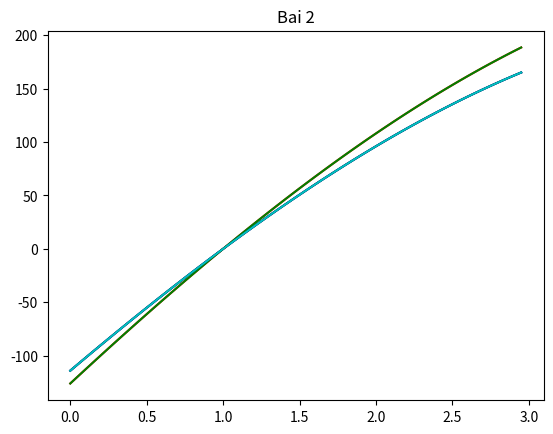

Here is the Python script that generated this plot:
#bai 2

import numpy as np
from sympy import *
from matplotlib import pyplot as plt

set = np.array([32, 31.9, 31.8, 32.1, 32.2])

for a in set:
   A = np.array([
    [-6, 28, 21],
    [4, -15, -12],
    [8, a, 25]
])
   
   eval, vector = np.linalg.eig(A)
   print("\n- a =", a, "- eigenevalues = ", eval)
   print("eigenvectors = \n", vector)
   print("det = ", round(np.linalg.det(A), 5))

#plot
print("\nPlot\n")
A = np.array([
    [-6, 28, 21],
    [4, -15, -12],
    [8, 0, 15]
])

color = ['b', 'r', 'g', 'k', 'c', 'm']

t = symbols('t')

x = np.arange(0, 3, 0.05)

fig = plt.figure()
i = 0
for i, alp in enumerate(set):
     B = A
     B[2,1] = alp 
     lambd = np.linalg.eigvals(B)
     p = 1
    
     for j in range(len(lambd)):
         p = p*(lambd[j] - t) 
     y = lambdify(t, p, "numpy")(x)
     plt.plot(x, y, color[i])
     i += 1

plt.title("Bai 2")
plt.show()
